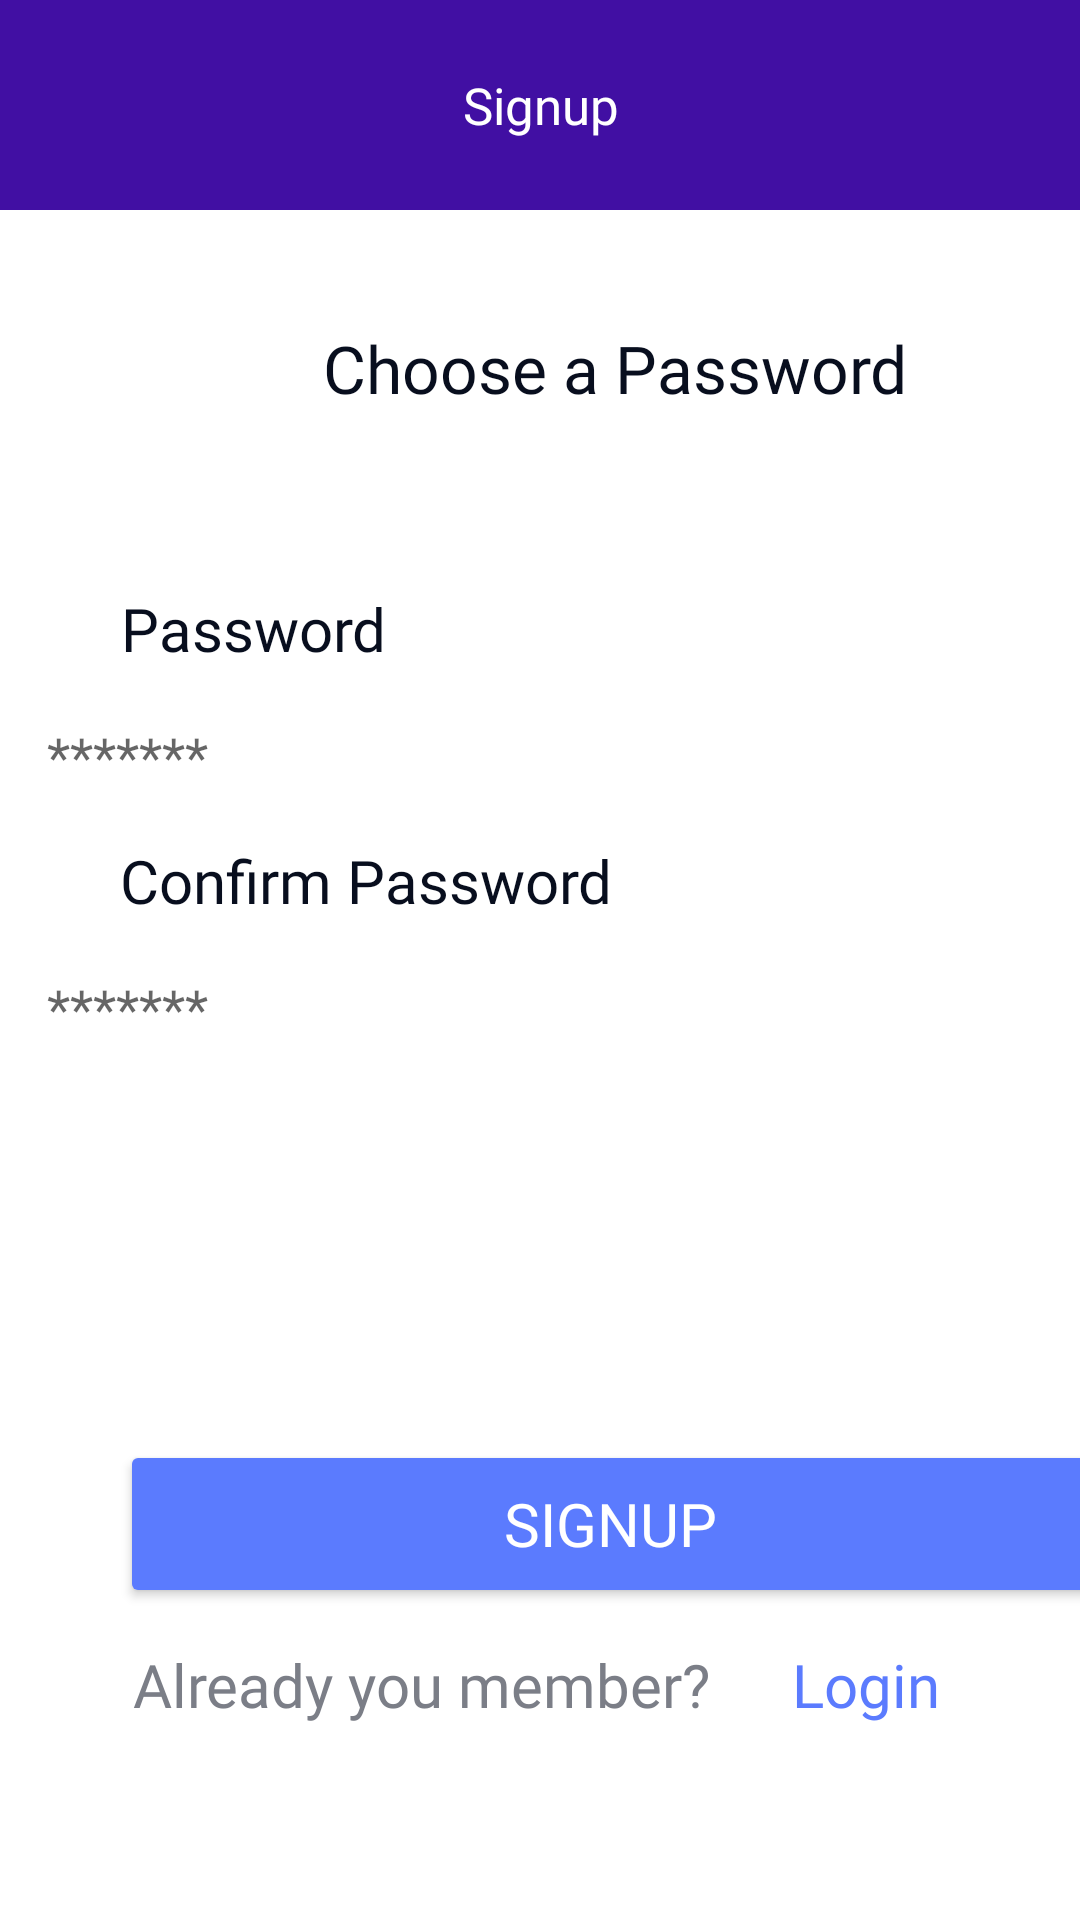

Reconstruct the res/layout file that produces this screen, plus the resources it refers to.
<!-- AndroidManifest.xml: application theme Theme.Courseapplication -->
<!-- res/layout/activity_signup_confirm.xml -->
<?xml version="1.0" encoding="utf-8"?>
<androidx.constraintlayout.widget.ConstraintLayout xmlns:android="http://schemas.android.com/apk/res/android"
    xmlns:app="http://schemas.android.com/apk/res-auto"
    xmlns:tools="http://schemas.android.com/tools"
    android:layout_width="match_parent"
    android:layout_height="match_parent"
    tools:context=".SignupConfirm">

    <TextView
        android:id="@+id/textView53"
        android:layout_width="250dp"
        android:layout_height="62dp"
        android:layout_marginStart="80dp"
        android:layout_marginTop="108dp"
        android:fontFamily="@font/fredoka_one_regular"
        android:lineHeight="28dp"
        android:text="Choose a Password"
        android:textAlignment="center"
        android:textColor="#080E1E"
        android:textFontWeight="500"
        android:textSize="22dp"
        app:layout_constraintStart_toStartOf="parent"
        app:layout_constraintTop_toTopOf="parent" />

    <Button
        android:id="@+id/next_btn"
        android:layout_width="327dp"
        android:layout_height="56dp"
        android:layout_marginStart="40dp"
        android:layout_marginTop="480dp"
        android:backgroundTint="#5B7BFE"
        android:bottomLeftRadius="12dp"
        android:bottomRightRadius="12dp"
        android:fontFamily="@font/fredoka_one_regular"
        android:lineHeight="24dp"
        android:onClick="onClickSignUp"
        android:text="Signup"
        android:textColor="@color/white"
        android:textSize="20dp"
        android:topLeftRadius="12dp"
        android:topRightRadius="12dp"
        app:layout_constraintStart_toStartOf="parent"
        app:layout_constraintTop_toTopOf="parent" />

    <TextView
        android:id="@+id/textView4"
        android:layout_width="wrap_content"
        android:layout_height="wrap_content"
        android:layout_marginStart="44dp"
        android:layout_marginTop="548dp"
        android:contextClickable="true"
        android:fontFamily="@font/fredoka_one_regular"
        android:lineHeight="28dp"
        android:onClick="onClickForgot"
        android:text="Already you member?"
        android:textAlignment="center"
        android:textColor="#7b7e87"
        android:textFontWeight="500"
        android:textSize="20dp"
        app:layout_constraintStart_toStartOf="parent"
        app:layout_constraintTop_toTopOf="parent" />

    <TextView
        android:id="@+id/textView6"
        android:layout_width="wrap_content"
        android:layout_height="wrap_content"
        android:layout_marginStart="264dp"
        android:layout_marginTop="548dp"
        android:contextClickable="true"
        android:fontFamily="@font/fredoka_one_regular"
        android:lineHeight="28dp"
        android:onClick="onClickSignUp"
        android:text="Login"
        android:textAlignment="center"
        android:textColor="#5B7BFE"
        android:textFontWeight="500"
        android:textSize="20dp"
        app:layout_constraintStart_toStartOf="parent"
        app:layout_constraintTop_toTopOf="parent" />

    <EditText
        android:id="@+id/edPassword2"
        android:layout_width="327dp"
        android:layout_height="56dp"
        android:layout_marginTop="308dp"
        android:background="@drawable/btn_for_app"
        android:ems="10"
        android:hint="*******"
        android:inputType="textPassword"
        app:layout_constraintEnd_toEndOf="parent"
        app:layout_constraintHorizontal_bias="0.476"
        app:layout_constraintStart_toStartOf="parent"
        app:layout_constraintTop_toTopOf="parent" />

    <EditText
        android:id="@+id/edPassword"
        android:layout_width="327dp"
        android:layout_height="56dp"
        android:layout_marginTop="224dp"
        android:background="@drawable/btn_for_app"
        android:ems="10"
        android:hint="*******"
        android:inputType="textPassword"
        app:layout_constraintEnd_toEndOf="parent"
        app:layout_constraintHorizontal_bias="0.476"
        app:layout_constraintStart_toStartOf="parent"
        app:layout_constraintTop_toTopOf="parent" />

    <TextView
        android:id="@+id/textView1"
        android:layout_width="wrap_content"
        android:layout_height="wrap_content"
        android:layout_marginStart="40dp"
        android:layout_marginTop="196dp"
        android:fontFamily="@font/fredoka_one_regular"
        android:lineHeight="28dp"
        android:text="Password"
        android:textAlignment="center"
        android:textColor="#080E1E"
        android:textFontWeight="500"
        android:textSize="20dp"
        app:layout_constraintStart_toStartOf="parent"
        app:layout_constraintTop_toTopOf="parent" />

    <TextView
        android:id="@+id/textView5"
        android:layout_width="wrap_content"
        android:layout_height="wrap_content"
        android:layout_marginStart="40dp"
        android:layout_marginTop="280dp"
        android:fontFamily="@font/fredoka_one_regular"
        android:lineHeight="28dp"
        android:text="Confirm Password"
        android:textAlignment="center"
        android:textColor="#080E1E"
        android:textFontWeight="500"
        android:textSize="20dp"
        app:layout_constraintStart_toStartOf="parent"
        app:layout_constraintTop_toTopOf="parent" />

    <TextView
        android:id="@+id/textView"
        android:layout_width="418dp"
        android:layout_height="70dp"
        android:background="#410FA3"
        android:fontFamily="@font/fredoka_one_regular"
        android:gravity="center"
        android:text="Signup"
        android:textAlignment="center"
        android:textColor="@color/white"
        android:textSize="17dp"
        app:layout_constraintEnd_toEndOf="parent"
        app:layout_constraintStart_toStartOf="parent"
        app:layout_constraintTop_toTopOf="parent" />
    <ImageView
        android:id="@+id/btnBack2"
        android:layout_width="30dp"
        android:layout_height="30dp"
        android:layout_centerVertical="true"
        android:layout_marginStart="16dp"
        android:layout_marginTop="20dp"
        android:src="@drawable/back_button"
        app:layout_constraintStart_toStartOf="parent"
        app:layout_constraintTop_toTopOf="parent" />


</androidx.constraintlayout.widget.ConstraintLayout>
<!-- resources referenced by this layout -->
<resources>
  <!-- drawable btn_for_app (drawable) -->
  <?xml version="1.0" encoding="utf-8"?>
  <shape android:shape="rectangle"
      xmlns:android="http://schemas.android.com/apk/res/android">
      <stroke android:color="#5B7BFE" android:width="327dp" android:height="56dp"/>
  
      <corners android:radius="12dp"/>
  </shape>
  <style name="Theme.Courseapplication" parent="Theme.MaterialComponents.DayNight.NoActionBar">
          
          <item name="colorPrimary">@color/purple_500</item>
          <item name="colorPrimaryVariant">@color/purple_700</item>
          <item name="colorOnPrimary">@color/white</item>
          
          <item name="colorSecondary">@color/teal_200</item>
          <item name="colorSecondaryVariant">@color/teal_700</item>
          <item name="colorOnSecondary">@color/black</item>
          
          <item name="android:statusBarColor">?attr/colorPrimaryVariant</item>
          
      </style>
  <!-- not gathered from this repository: default colours our renderer supplied (Android Studio template values) -->
  <color name="purple_500">#FF6200EE</color>
  <color name="purple_700">#FF3700B3</color>
  <color name="teal_200">#FF03DAC5</color>
  <color name="teal_700">#FF018786</color>
  <color name="black">#FF000000</color>
  <color name="white">#FFFFFFFF</color>
</resources>
